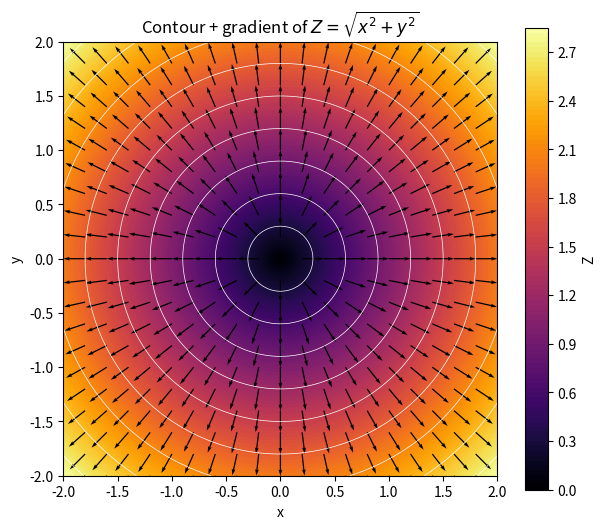

Write Python code to recreate this figure.
import matplotlib.pyplot as plt
import numpy as np


def main():
    plt.close()

    coords = np.linspace(-2, 2, 101)
    x, y = np.meshgrid(coords, coords)

    Z = np.sqrt(x**2 + y**2)

    r_safe = np.where(Z > 0, Z, 1)     # avoid divide-by-zero
    dZdx = np.where(Z > 0, x / r_safe, 0)
    dZdy = np.where(Z > 0, y / r_safe, 0)

    # Figure
    plt.figure(figsize=(7, 6))
    plt.gca().set_aspect('equal', adjustable='box')
    plt.xlabel('x')
    plt.ylabel('y')
    plt.title('Contour + gradient of $Z = \\sqrt{x^2 + y^2}$')

    cf = plt.contourf(x, y, Z, 100, cmap='inferno')
    plt.colorbar(cf, label='Z')

    plt.contour(x, y, Z, 10, colors='white', linewidths=0.5)

    # Coarse grid for quiver (every 5th point)
    skip = 5
    xs = x[::skip, ::skip]
    ys = y[::skip, ::skip]
    us = dZdx[::skip, ::skip]
    vs = dZdy[::skip, ::skip]

    plt.quiver(xs, ys, us, vs, color='black', scale=20)
    plt.show()


if __name__ == '__main__':
    main()
